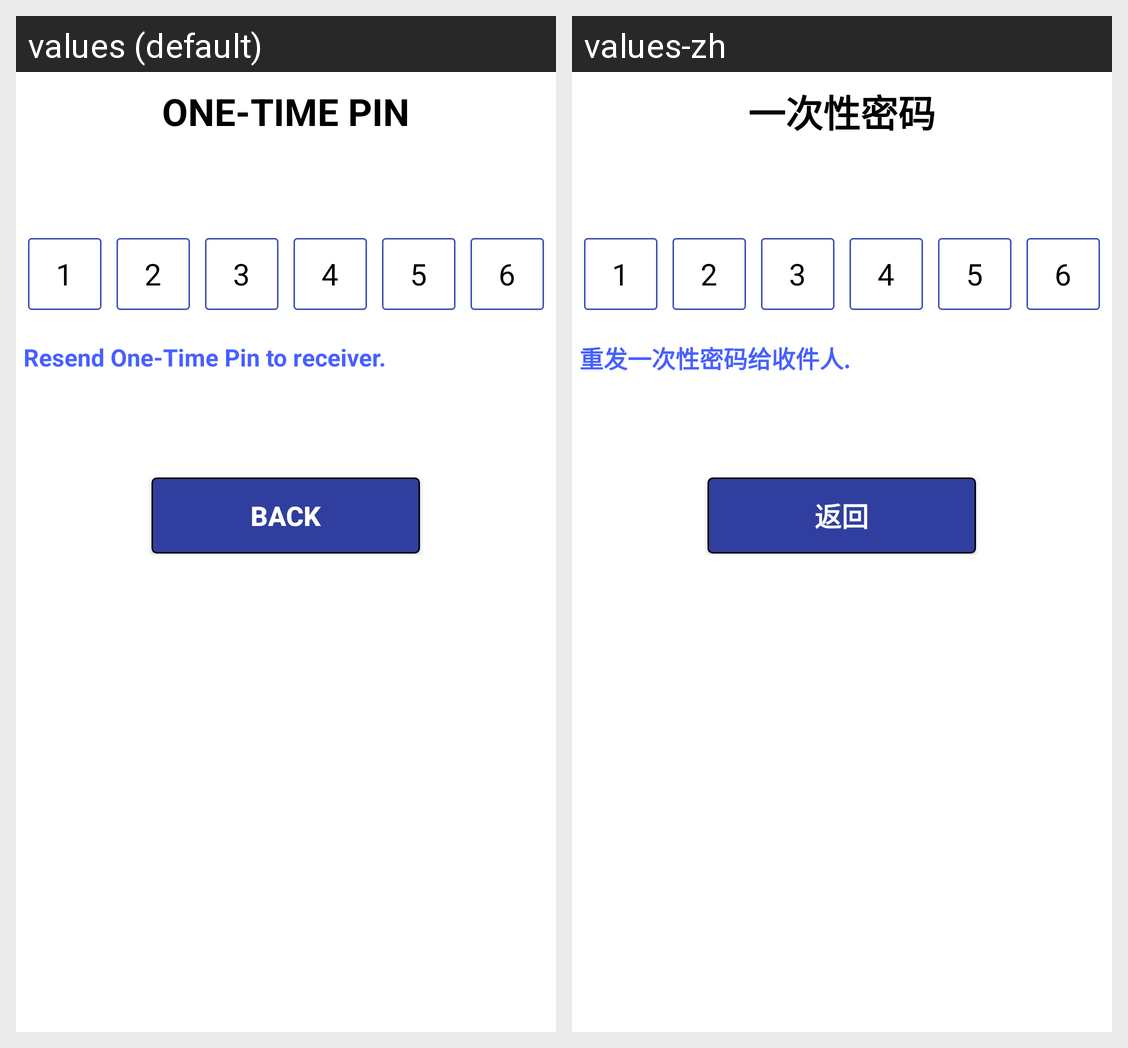

Here is an Android app screen in its default locale and in the app's own translations. Write out the translated-string differences for the strings that appear on this screen.
Android screen res/layout/activity_otp.xml rendered under 2 locales, left to right: values (default), values-zh. Device: Nexus 5 (rendered at 1080×1920; each locale shown at half size, 540×960, under a caption strip naming it); theme AppTheme.
Strings drawn on this screen, with the default value and each locale's value (text and hints the layout hard-codes, and strings that could not be matched under every locale, appear in the picture but are not listed):

otplblOTP
  values: ONE-TIME PIN
  values-zh: 一次性密码

otpbuttontext_resend
  values: Resend One-Time Pin to receiver.
  values-zh: 重发一次性密码给收件人.

buttontext_back
  values: BACK
  values-zh: 返回
